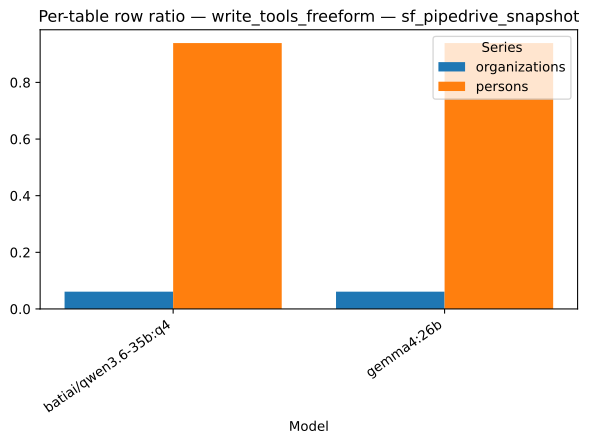

Values plotted in this chart, from the file beside it:
strategy, model, series, value, n
write_tools_freeform, batiai/qwen3.6-35b:q4, organizations, 0.06103, 1
write_tools_freeform, gemma4:26b, organizations, 0.06103, 1
write_tools_freeform, batiai/qwen3.6-35b:q4, persons, 0.939, 1
write_tools_freeform, gemma4:26b, persons, 0.939, 1
